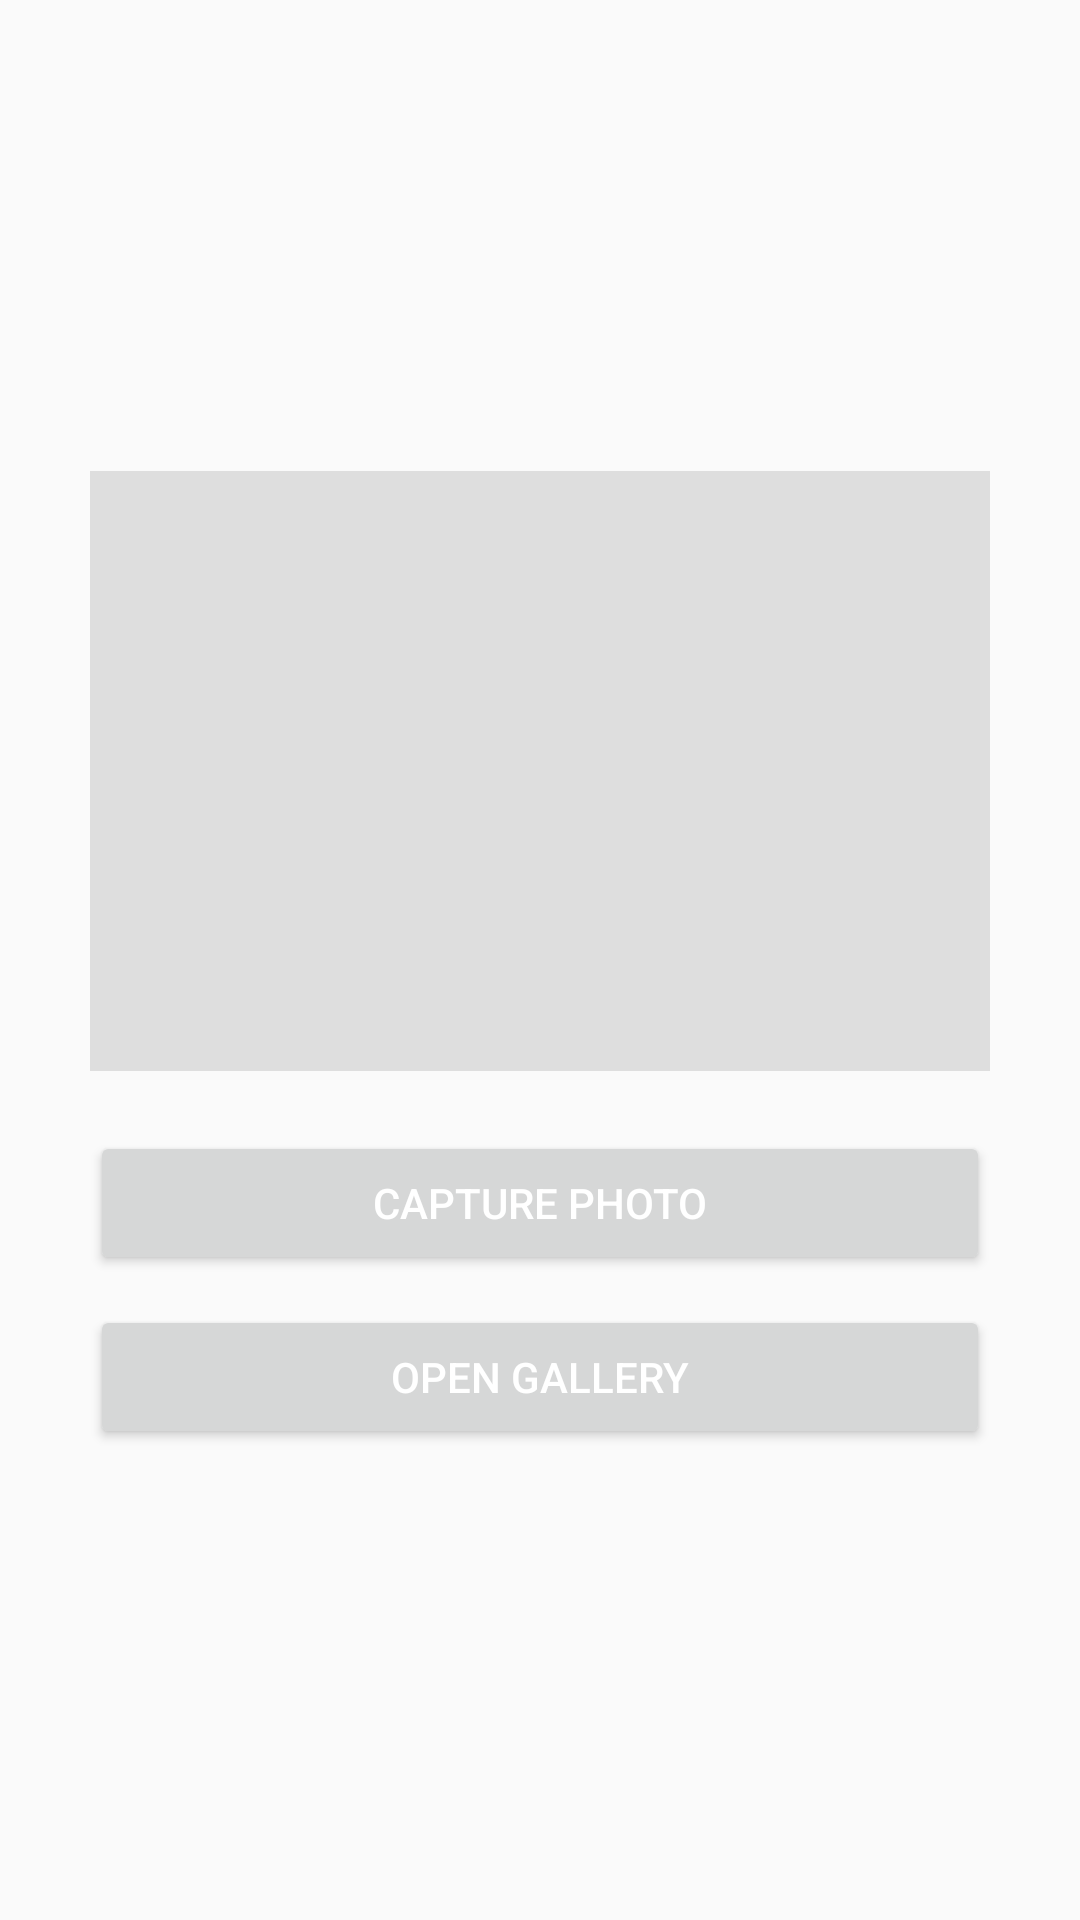

Reconstruct the res/layout file that produces this screen, plus the resources it refers to.
<!-- AndroidManifest.xml: application theme Theme.Test2 -->
<!-- res/layout/create_mishen_do_activity_tack_same_pic.xml -->
<?xml version="1.0" encoding="utf-8"?>
<RelativeLayout xmlns:android="http://schemas.android.com/apk/res/android"
    android:layout_width="match_parent"
    android:layout_height="match_parent">
    <LinearLayout
        android:layout_width="match_parent"
        android:layout_height="wrap_content"
        android:orientation="vertical"
        android:layout_centerInParent="true"
        android:layout_margin="30dp">
        <ImageView
            android:id="@+id/ivImage"
            android:layout_width="match_parent"
            android:layout_height="200dp"
            android:src="#dedede"
            />
        <Button
            android:id="@+id/btCapturePhoto"
            android:layout_width="match_parent"
            android:layout_height="wrap_content"
            android:layout_marginTop="20dp"

            android:textColor="@android:color/white"
            android:text="Capture Photo"
            />
        <Button
            android:id="@+id/btOpenGallery"
            android:layout_width="match_parent"
            android:layout_height="wrap_content"
            android:layout_marginTop="10dp"

            android:textColor="@android:color/white"
            android:text="Open Gallery"
            />
    </LinearLayout>
</RelativeLayout>
<!-- resources referenced by this layout -->
<resources>
  <style name="Theme.Test2" parent="Theme.AppCompat.DayNight.NoActionBar">
          
          
          
          <item name="colorAccent">@color/colerEcount</item>
  
  
      </style>
  <color name="colerEcount">#D81B60</color>
</resources>
